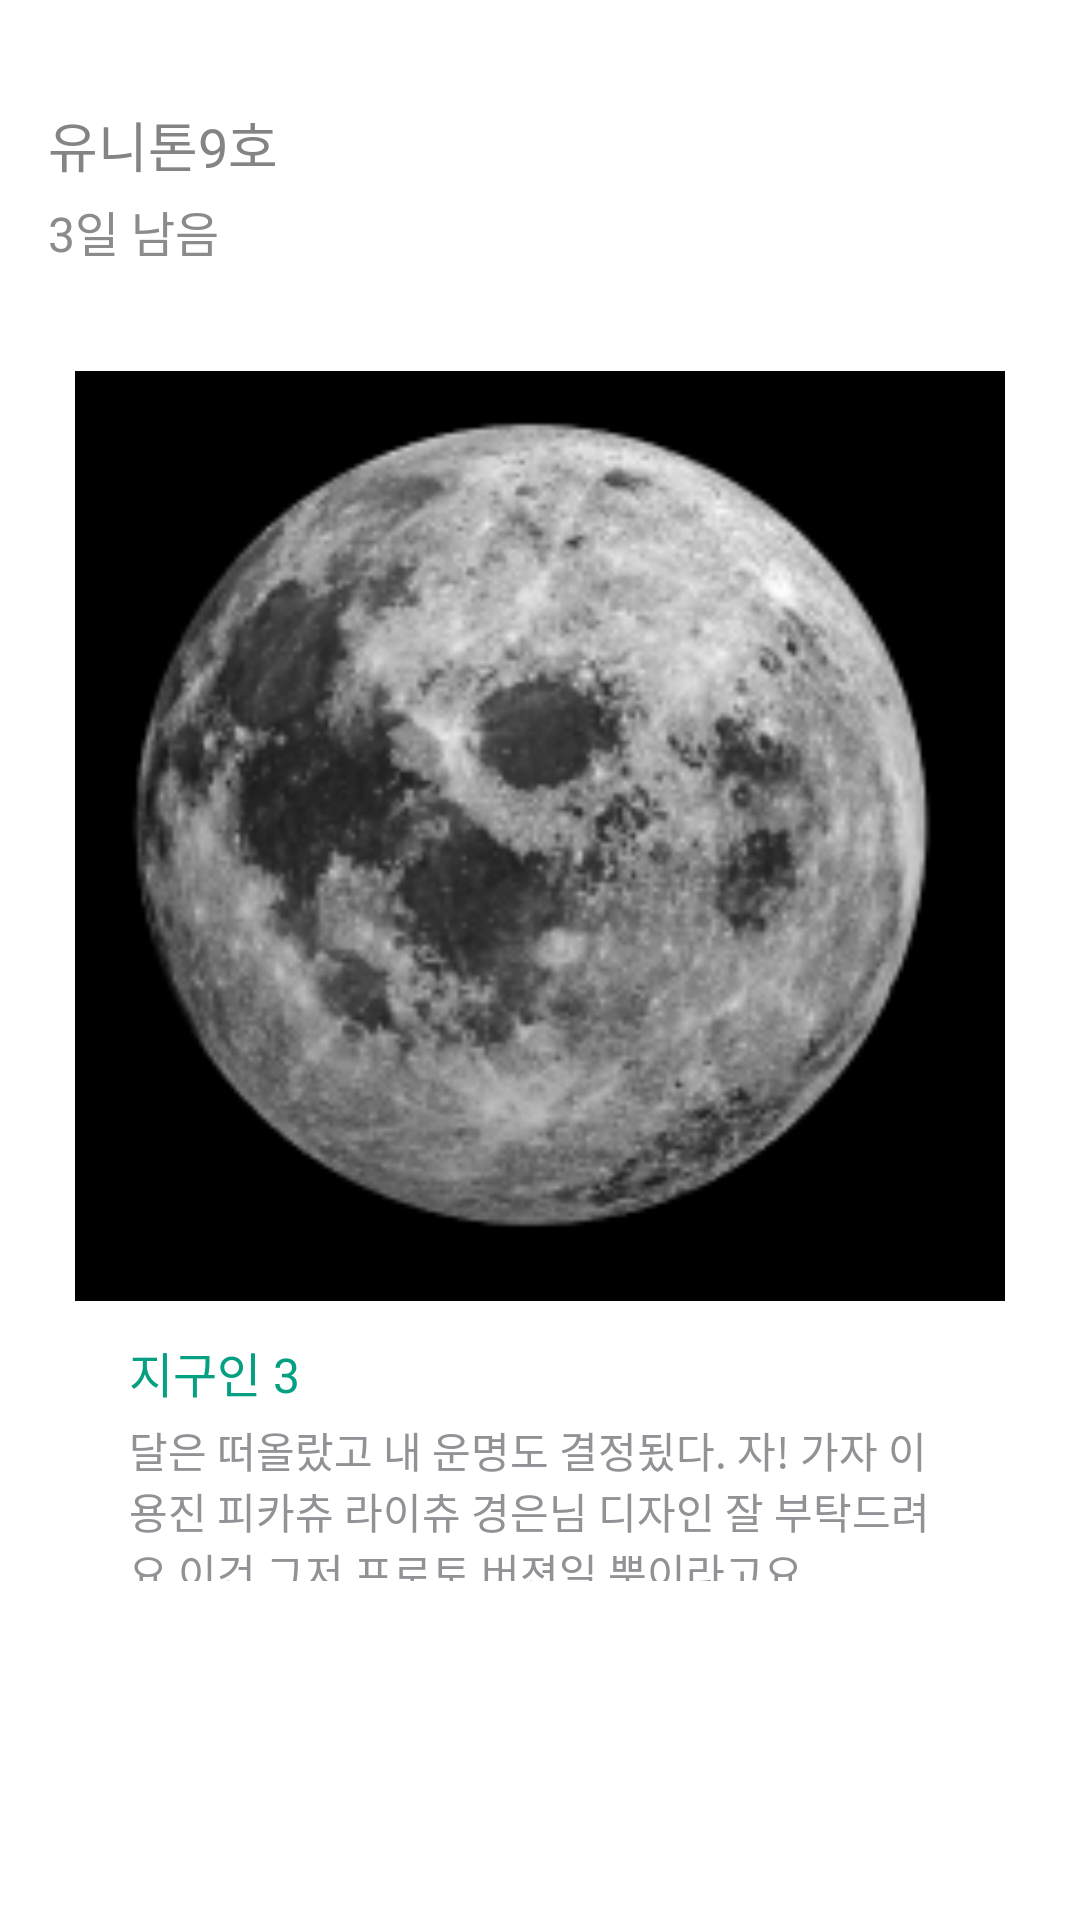

Produce the Android XML layout that renders to this screen, including the resource entries it uses.
<!-- AndroidManifest.xml: application theme Theme.Voyager -->
<!-- res/layout/activity_date.xml -->
<?xml version="1.0" encoding="utf-8"?>
<layout xmlns:android="http://schemas.android.com/apk/res/android"
    xmlns:app="http://schemas.android.com/apk/res-auto"
    xmlns:tools="http://schemas.android.com/tools">

    <androidx.constraintlayout.widget.ConstraintLayout
        android:layout_width="match_parent"
        android:layout_height="match_parent">

        <ImageView
            android:id="@+id/iv_space_background"
            android:layout_width="match_parent"
            android:layout_height="match_parent" />


        <TextView
            android:id="@+id/tv_rocket_name"
            style="@style/Voyager.NotoSansKr.Medium.18.TextView"
            android:layout_width="wrap_content"
            android:layout_height="wrap_content"
            android:layout_marginStart="16dp"
            android:layout_marginTop="35dp"
            android:text="유니톤9호"
            android:textColor="#858484"
            app:layout_constraintStart_toStartOf="parent"
            app:layout_constraintTop_toTopOf="parent" />

        <TextView
            android:id="@+id/tv_date"
            style="@style/Voyager.NotoSansKr.Medium.16.TextView"
            android:layout_width="wrap_content"
            android:layout_height="wrap_content"
            android:layout_marginStart="16dp"
            android:layout_marginTop="4dp"
            android:text="3일 남음"
            android:textColor="#8B8B8B"
            app:layout_constraintStart_toStartOf="parent"
            app:layout_constraintTop_toBottomOf="@+id/tv_rocket_name" />

        <View
            android:id="@+id/view8"
            android:layout_width="328dp"
            android:layout_height="440dp"
            android:layout_marginTop="153dp"
            android:layout_marginBottom="143dp"
            android:background="@drawable/edit"
            android:backgroundTint="@color/white"
            app:layout_constraintBottom_toBottomOf="parent"
            app:layout_constraintEnd_toEndOf="parent"
            app:layout_constraintStart_toStartOf="parent"
            app:layout_constraintTop_toTopOf="parent" />


        <ImageView
            android:id="@+id/picture"
            android:layout_width="310dp"
            android:layout_height="310dp"
            android:layout_marginStart="10dp"
            android:layout_marginTop="20dp"
            android:layout_marginEnd="10dp"
            android:src="@drawable/ic_moon"
            android:layout_marginBottom="113dp"
            android:background="@color/black"
            app:layout_constraintBottom_toBottomOf="@+id/view8"
            app:layout_constraintEnd_toEndOf="@+id/view8"
            app:layout_constraintStart_toStartOf="@+id/view8"
            app:layout_constraintTop_toTopOf="@+id/view8" />

        <TextView
            android:id="@+id/tv_nickname"
            style="@style/Voyager.NotoSansKr.Medium.16.TextView"
            android:layout_width="wrap_content"
            android:layout_height="wrap_content"
            android:layout_marginStart="27dp"
            android:layout_marginTop="12dp"
            android:text="지구인 3"
            android:textColor="@color/main_color"
            app:layout_constraintStart_toStartOf="@+id/view8"
            app:layout_constraintTop_toBottomOf="@+id/picture" />

        <TextView
            android:id="@+id/tv_contents"
            style="@style/Voyager.NotoSanskr.Regular.14.TextView"
            android:layout_width="0dp"
            android:layout_height="0dp"
            android:layout_marginTop="4dp"
            android:layout_marginEnd="27dp"
            android:layout_marginBottom="18dp"
            android:background="@color/white"
            android:text="달은 떠올랐고 내 운명도 결정됬다. 자! 가자 이용진 피카츄 라이츄 경은님 디자인 잘 부탁드려요 이건 그저 프로토 버젼일 뿐이라고요.."
            android:textColor="#919196"
            app:layout_constraintBottom_toBottomOf="@+id/view8"
            app:layout_constraintEnd_toEndOf="@+id/view8"
            app:layout_constraintStart_toStartOf="@+id/tv_nickname"
            app:layout_constraintTop_toBottomOf="@+id/tv_nickname" />

    </androidx.constraintlayout.widget.ConstraintLayout>
</layout>
<!-- resources referenced by this layout -->
<resources>
  <color name="black">#FF000000</color>
  <color name="main_color">#05A082</color>
  <color name="white">#FFFFFFFF</color>
  <!-- drawable edit (drawable) -->
  <?xml version="1.0" encoding="utf-8"?>
  <shape xmlns:android="http://schemas.android.com/apk/res/android"
      android:shape="rectangle">
      <solid android:color="@color/edit_color" />
  
      <corners android:radius="4dp" />
  </shape>
  <!-- drawable ic_moon: png bitmap (drawable, 34389 bytes) -->
  <style name="Voyager.NotoSansKr.Medium.16.TextView" parent="Widget.MaterialComponents.TextView">
          <item name="fontFamily">@font/noto_sans_kr_medium</item>
          <item name="android:textSize">16sp</item>
      </style>
  <style name="Voyager.NotoSansKr.Medium.18.TextView" parent="Widget.MaterialComponents.TextView">
          <item name="fontFamily">@font/noto_sans_kr_medium</item>
          <item name="android:textSize">18sp</item>
      </style>
  <style name="Voyager.NotoSanskr.Regular.14.TextView" parent="Widget.MaterialComponents.TextView">
          <item name="fontFamily">@font/noto_sans_kr_regular</item>
          <item name="android:textSize">14sp</item>
      </style>
  <style name="Theme.Voyager" parent="Theme.MaterialComponents.DayNight.NoActionBar">
          
          <item name="colorPrimary">@color/black</item>
          <item name="colorPrimaryVariant">@color/background</item>
          <item name="colorOnPrimary">@color/white</item>
          
          <item name="colorSecondary">@color/teal_200</item>
          <item name="colorSecondaryVariant">@color/teal_700</item>
          <item name="colorOnSecondary">@color/black</item>
          
          <item name="android:statusBarColor" tools:targetApi="l">?attr/colorPrimaryVariant</item>
          
      </style>
  <color name="edit_color">#2D2D2D</color>
  <color name="background">#1F1F1F</color>
  <color name="teal_200">#FF03DAC5</color>
  <color name="teal_700">#FF018786</color>
</resources>
